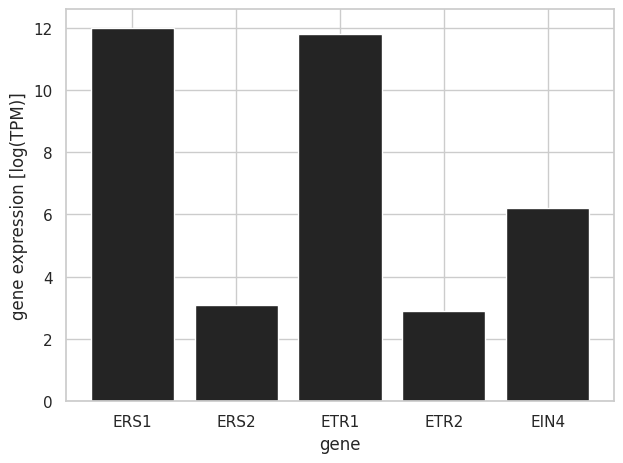

Generate this figure with matplotlib:
import matplotlib.pyplot as plt
import seaborn as sns
import numpy as np

sns.set()
sns.set_style('whitegrid')
sns.set_palette('gray')

x = np.array(['ERS1', 'ERS2', 'ETR1', 'ETR2', 'EIN4'])
y = np.array([12.0, 3.1, 11.8, 2.9, 6.2])

x_position = np.arange(len(x))

fig = plt.figure()
ax = fig.add_subplot(1, 1, 1)
ax.bar(x_position, y, tick_label=x)
ax.set_xlabel('gene')
ax.set_ylabel('gene expression [log(TPM)]')



# show plots
plt.tight_layout()
plt.show()
